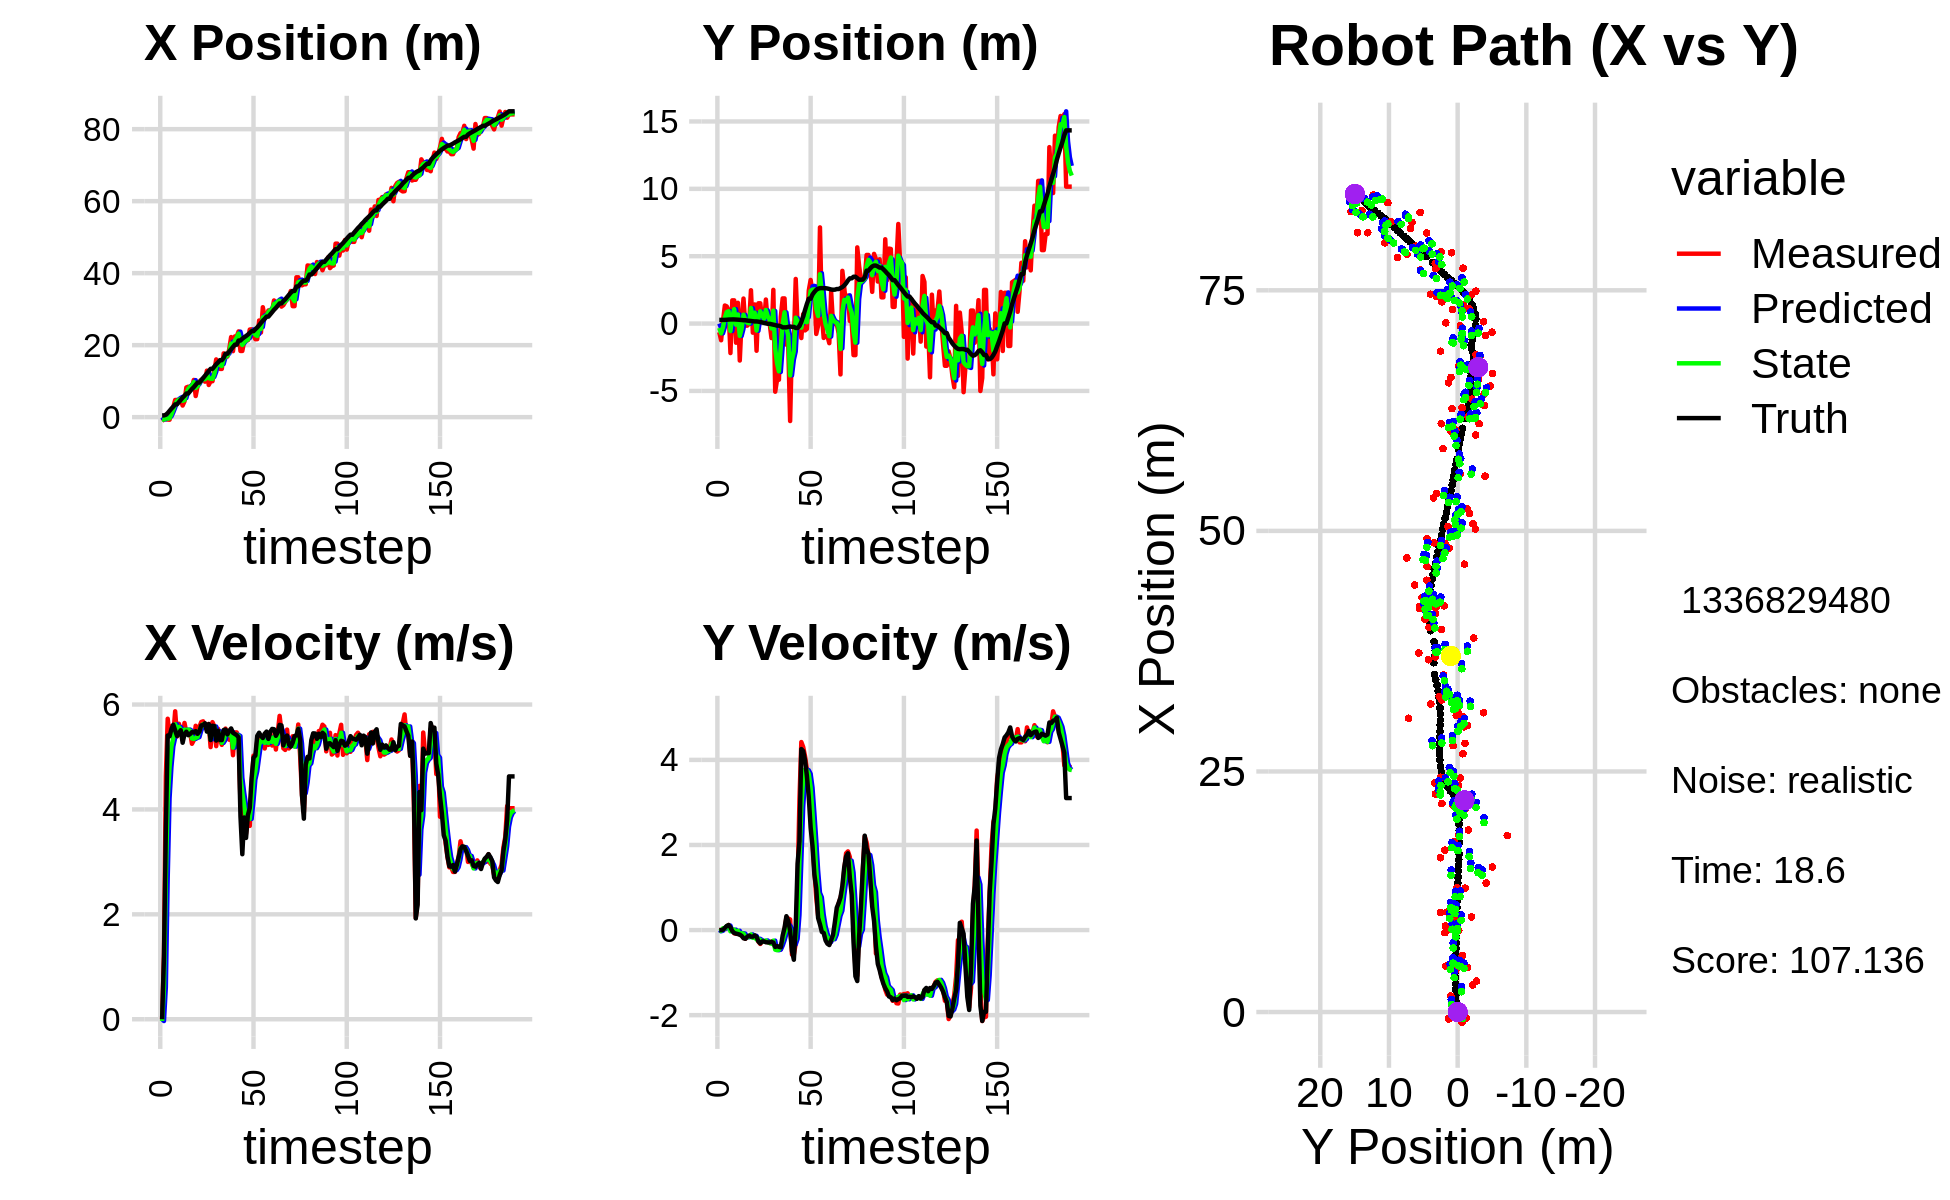

The file beside this chart, header and first rows:
0.000000000000000000e+00, 0.000000000000000000e+00, 0.000000000000000000e+00, -0.000000000000000000e+00, 0.000000000000000000e+00, 0.000000000000000000e+00, 0.000000000000000000e+00, 0.000000000000000000e+00, 0.000000000000000000e+00, 0.000000000000000000e+00, 0.000000000000000000e+00, 0.000000000000000000e+00, 4.689024091084431078e-01, 2.723121941205283725e-01, 0.000000000000000000e+00, 0.000000000000000000e+00, 0.000000000000000000e+00, 3.234980395063757896e-04
-1.080678164489142556e+00, -6.404856746626734765e-01, 0.000000000000000000e+00, 0.000000000000000000e+00, 0.000000000000000000e+00, 0.000000000000000000e+00, 0.000000000000000000e+00, 0.000000000000000000e+00, -6.343496288172643105e-01, -3.230342299476353651e-01, -3.421536444607106014e-02, -2.773349894071633348e-02, 4.689024091084431078e-01, 2.723121941205283725e-01, 0.000000000000000000e+00, 0.000000000000000000e+00, 0.000000000000000000e+00, -3.415355458855628967e-04
-6.261500717099636182e-01, -1.238570974600421426e+00, 1.243999885484192047e+00, 4.248701964902993353e-04, -6.377711652618713867e-01, -3.258075798417069957e-01, -3.421536444607106014e-02, -2.773349894071633348e-02, -6.639608296962232759e-01, -7.224238165283946023e-01, 6.116162833305318625e-01, -1.573767297215469124e-02, 4.834859964761842877e-01, 2.723143823171834121e-01, 1.199999999999999956e+00, 0.000000000000000000e+00, 1.200000047683715820e+00, -3.415355458855628967e-04
-5.565918089164034743e-01, 1.905978954056199159e-01, 4.631959894544086076e+00, 1.926791686448715499e-02, -6.027992013631701118e-01, -7.239975838256100804e-01, 6.116162833305318625e-01, -1.573767297215469124e-02, -3.159960039344550942e-01, -2.760162725103200709e-01, 2.698131776403911886e+00, 4.159176783264995764e-02, 6.599424486441427540e-01, 2.724975904085037426e-01, 3.600000000000000089e+00, 8.000000000000000167e-03, 3.599999904632568359e+00, -4.159752279520034790e-03
-6.823210114938446091e-01, 1.341426934504927670e+00, 5.728950525635871927e+00, 2.383115246285544969e-02, -4.618282629406389450e-02, -2.718570957270550759e-01, 2.698131776403911886e+00, 4.159176783264995764e-02, -4.113265415277124748e-01, 4.503902139442224062e-01, 4.215443226141281308e+00, 3.678457430488946134e-02, 1.135684788416095214e+00, 2.743377343928827261e-01, 5.410000000000000142e+00, 5.199999999999999761e-02, 5.409999847412109375e+00, -1.531440578401088715e-02
-7.156578897363430336e-01, 1.275497790847926360e+00, 5.401366494498097026e+00, 8.272518559353411738e-02, 1.021778108641568927e-02, 4.540686713747113523e-01, 4.215443226141281308e+00, 3.678457430488946134e-02, -2.913269075767682681e-01, 8.492749778077839373e-01, 4.813264945377023984e+00, 9.362141290666897708e-02, 1.755901158377608517e+00, 2.827519742517283219e-01, 5.392999999999999794e+00, 9.500000000000000111e-02, 5.393000125885009766e+00, -1.531440578401088715e-02
1.660369098404664401e+00, 9.873141159527224486e-01, 5.586730255207655205e+00, 1.191094110210242779e-01, 1.899995869609341637e-01, 8.586371190984508628e-01, 4.813264945377023984e+00, 9.362141290666897708e-02, 7.954911271521905025e-01, 9.174825454166566363e-01, 5.201028311458427922e+00, 1.052336594384434415e-01, 2.380370915351031513e+00, 2.961036669955565137e-01, 5.533999999999999808e+00, 1.189999999999999947e-01, 5.534999847412109375e+00, -2.131682820618152618e-02
2.824206248098641403e+00, -2.187788227049620282e+00, 5.427491914095939229e+00, 7.426461160421490848e-02, 1.315593958298033161e+00, 9.280059113605010346e-01, 5.201028311458427922e+00, 1.052336594384434415e-01, 2.115369348183480547e+00, -5.494873411663538931e-01, 5.364486483176667875e+00, -3.015040316485821659e-02, 2.915084659819211943e+00, 3.044483866432275421e-01, 5.615000000000000213e+00, 6.500000000000000222e-02, 5.616000175476074219e+00, -1.368219032883644104e-02
4.766626179710137023e+00, 1.724175458533977690e+00, 5.870993560708340553e+00, 8.568273142840089965e-03, 2.651817996501147245e+00, -5.525023814828396995e-01, 5.364486483176667875e+00, -3.015040316485821659e-02, 3.570037219917253424e+00, 4.945297028676897133e-01, 5.621922815398985307e+00, 4.169888440064592472e-03, 3.551929295206881054e+00, 3.060185969657233107e-01, 5.506000000000000227e+00, -2.500000000000000139e-02, 5.506000041961669922e+00, -1.459423685446381569e-03
4.766626179710137023e+00, 1.724175458533977690e+00, 5.391475318734567423e+00, -7.523314851975541895e-02, 4.132229501457151954e+00, 4.949466917116961961e-01, 5.621922815398985307e+00, 4.169888440064592472e-03, 4.439247720488459947e+00, 1.071361997081743400e+00, 5.517939943282148541e+00, 9.491370183402361715e-03, 3.551929295206881054e+00, 3.060185969657233107e-01, 5.400000000000000355e+00, -6.800000000000000488e-02, 5.401000022888183594e+00, 1.395318750292062759e-02
4.635343760370072452e+00, -1.421983617664151600e+00, 5.633345749801389246e+00, -8.584687490088588335e-02, 4.991041714816674357e+00, 1.072311134100083718e+00, 5.517939943282148541e+00, 9.491370183402361715e-03, 4.826412693640480533e+00, -8.240196961416912380e-02, 5.572968233688663453e+00, -5.858248788288107634e-02, 4.173816502091345804e+00, 2.983517459619123291e-01, 5.456000000000000405e+00, -8.300000000000000433e-02, 5.455999851226806641e+00, 1.523787714540958405e-02
4.781535033531852719e+00, 1.540907361969928058e+00, 5.515359418403375180e+00, -8.404887451507664364e-02, 5.383709517009346968e+00, -8.826021840245723560e-02, 5.572968233688663453e+00, -5.858248788288107634e-02, 5.075718546934040454e+00, 6.746428999208333721e-01, 5.525705728232246372e+00, -1.611553014976251780e-02, 4.801338017290315285e+00, 2.885468987176151856e-01, 5.509999999999999787e+00, -9.400000000000000022e-02, 5.511000156402587891e+00, 1.523787714540958405e-02
3.215775549924295706e+00, -2.743027022831932005e+00, 5.325980372730044543e+00, -1.042284655954791306e-01, 5.628289119757265091e+00, 6.730313469058570863e-01, 5.525705728232246372e+00, -1.611553014976251780e-02, 4.534178520074901186e+00, -9.134357260265988376e-01, 5.415492424477402977e+00, -9.880457283536925317e-02, 5.429500401543220889e+00, 2.765252076878372822e-01, 5.272000000000000242e+00, -1.069999999999999979e-01, 5.272999763488769531e+00, 1.956732012331485748e-02
4.376355588239430716e+00, 2.466371678909317078e-01, 5.648649916945537974e+00, -1.235119161990064218e-01, 5.075727762522641129e+00, -9.233161833101357630e-01, 5.415492424477402977e+00, -9.880457283536925317e-02, 4.741631119591183108e+00, -3.770129048561631224e-01, 5.521004603610184525e+00, -7.368853503068764632e-02, 5.939706624061779294e+00, 2.652693505486476422e-01, 5.434999999999999609e+00, -1.360000000000000098e-01, 5.436999797821044922e+00, 2.186225727200508118e-02
8.246726334136370795e+00, 1.856885144568504620e+00, 5.469439782899144120e+00, -1.673732271830809804e-01, 5.293731579952201116e+00, -3.843817583592318843e-01, 5.521004603610184525e+00, -7.368853503068764632e-02, 6.654019813787175330e+00, 6.558806484891064326e-01, 5.512991488000017704e+00, -8.335443632661986013e-02, 6.566518604736241826e+00, 2.467923849226154598e-01, 5.482000000000000206e+00, -1.920000000000000040e-01, 5.486000061035156250e+00, 3.059198334813117981e-02
8.447305739050193552e+00, -1.537824145004021981e-01, 5.470201079969211122e+00, -2.039016775895609590e-01, 7.205318962587177190e+00, 6.475452048564444008e-01, 5.512991488000017704e+00, -8.335443632661986013e-02, 7.820356834972023385e+00, 2.709056065131784652e-01, 5.523113675853738691e+00, -1.650526049461311928e-01, 6.566518604736241826e+00, 2.467923849226154598e-01, 5.415000000000000036e+00, -2.049999999999999878e-01, 5.419000148773193359e+00, 3.725773841142654419e-02
8.447305739050193552e+00, -1.537824145004021981e-01, 5.474786131604626682e+00, -1.557189902796630443e-01, 8.372668202557397521e+00, 2.544003460185653709e-01, 5.523113675853738691e+00, -1.650526049461311928e-01, 8.408523998630419882e+00, 6.455644302954433034e-02, 5.500099407409170027e+00, -1.674196087553277146e-01, 7.192125142007360417e+00, 2.237722403692798123e-01, 5.437999999999999723e+00, -1.570000000000000007e-01, 5.440000057220458984e+00, 2.843526937067508698e-02
8.431130349618737085e+00, -1.835157846382940924e-02, 5.251876230905775600e+00, -1.493787782922421925e-01, 8.958533939371337240e+00, 4.781448215401155888e-02, 5.500099407409170027e+00, -1.674196087553277146e-01, 8.682108220576749247e+00, 1.735506574257529924e-02, 5.353241948924985394e+00, -1.607154054655366704e-01, 7.815118610677063593e+00, 2.049597857634785081e-01, 5.472999999999999865e+00, -1.290000000000000036e-01, 5.474999904632568359e+00, 2.843526937067508698e-02
1.033162611760589655e+01, 2.472880018891987941e+00, 5.320493386870182029e+00, -1.266270290898494910e-01, 9.217432415469247076e+00, 1.283525196021630121e-03, 5.353241948924985394e+00, -1.607154054655366704e-01, 9.736499273625573991e+00, 1.153558200020924795e+00, 5.344639572509315428e+00, -1.018229794933570853e-01, 8.338886081928308158e+00, 1.925929911465115441e-01, 5.467999999999999972e+00, -1.549999999999999989e-01, 5.469999790191650391e+00, 2.379537373781204224e-02
5.865092337536336409e+00, -6.771175579749781903e-01, 5.594478625883813727e+00, -1.679859249587588865e-01, 1.027096323087650553e+01, 1.143375902071589012e+00, 5.344639572509315428e+00, -1.018229794933570853e-01, 8.112367896937177747e+00, 2.937278536438915344e-01, 5.364283467478534462e+00, -1.830297804853483201e-01, 8.967359364165732316e+00, 1.742923532796797070e-01, 5.493000000000000327e+00, -1.549999999999999989e-01, 5.494999885559082031e+00, 3.001807257533073425e-02
8.553180993041232583e+00, 1.419732606436636457e+00, 5.394556449879633675e+00, -1.248027284354824573e-01, 8.648796243685030305e+00, 2.754248755953567218e-01, 5.364283467478534462e+00, -1.830297804853483201e-01, 8.603549804969871317e+00, 8.100473727220434128e-01, 5.378303459845658274e+00, -1.350251236498646867e-01, 9.596219837515590712e+00, 1.580847856855811528e-01, 5.442000000000000171e+00, -1.260000000000000009e-01, 5.442999839782714844e+00, 2.313081175088882446e-02
9.889388024662844501e+00, -2.016902969721299232e+00, 5.576633710509805830e+00, -1.624728169302339653e-01, 9.141380150954436346e+00, 7.965448603570569608e-01, 5.378303459845658274e+00, -1.350251236498646867e-01, 9.520029752147328495e+00, -5.145216666676176720e-01, 5.504000590422543304e+00, -2.223560320211054042e-01, 9.596219837515590712e+00, 1.580847856855811528e-01, 5.485999999999999766e+00, -1.570000000000000007e-01, 5.487999916076660156e+00, 2.912632934749126434e-02
1.039476677805083504e+01, 1.503963363655488994e+00, 5.667502311751293043e+00, -2.714610876340500245e-01, 1.007042981118958203e+01, -5.367572698697282707e-01, 5.504000590422543304e+00, -2.223560320211054042e-01, 1.021974364971162430e+01, 4.136550481442685667e-01, 5.585504290674954575e+00, -2.052690761314644730e-01, 1.022362881875456075e+01, 1.417109500843794501e-01, 5.602000000000000313e+00, -2.680000000000000160e-01, 5.607999801635742188e+00, 4.786125570535659790e-02
1.039476677805083504e+01, 1.503963363655488994e+00, 5.679641474613124075e+00, -3.261827640721408073e-01, 1.077829407877911905e+01, 3.931281405311221055e-01, 5.585504290674954575e+00, -2.052690761314644730e-01, 1.059507275900162604e+01, 9.079696283804167267e-01, 5.626256506553884762e+00, -2.337426150107601852e-01, 1.086058408039958323e+01, 1.144542821134515859e-01, 5.608999999999999986e+00, -3.130000000000000004e-01, 5.617000102996826172e+00, 5.736715346574783325e-02
9.855701864197346396e+00, 2.905435990497854948e-01, 5.583841152484759540e+00, -2.623350715217452334e-01, 1.115769840965701398e+01, 8.845953668793407054e-01, 5.626256506553884762e+00, -2.337426150107601852e-01, 1.054653638209395261e+01, 6.069866460181128076e-01, 5.596203376835513055e+00, -2.589131133874394974e-01, 1.150525075226770610e+01, 7.875203946286077339e-02, 5.642999999999999794e+00, -2.670000000000000151e-01, 5.650000095367431641e+00, 4.694659262895584106e-02
1.291306394339827435e+01, 1.018848806730200257e-01, 5.523907316976001347e+00, -2.595193132300241401e-01, 1.110615671977750374e+01, 5.810953346793688024e-01, 5.596203376835513055e+00, -2.589131133874394974e-01, 1.198662069230960014e+01, 3.579155666662929836e-01, 5.603094550899734294e+00, -2.712060403202817271e-01, 1.215036946531354367e+01, 4.747117820334409433e-02, 5.483999999999999986e+00, -2.670000000000000151e-01, 5.489999771118164062e+00, 4.694659262895584106e-02
8.936508954016728623e+00, 1.784281862652886019e+00, 5.630131544780780928e+00, -2.781883078350317340e-01, 1.254693014739957313e+01, 3.307949626342648330e-01, 5.603094550899734294e+00, -2.712060403202817271e-01, 1.084624112891297720e+01, 1.008396476247439111e+00, 5.588993688192486431e+00, -2.443492721539259616e-01, 1.278596478723182628e+01, 1.639987397677415693e-02, 5.626999999999999780e+00, -2.859999999999999765e-01, 5.633999824523925781e+00, 4.937047138810157776e-02
9.973805010478855593e+00, 3.943969547767735978e-02, 5.188509718288671024e+00, -2.788977122973789746e-01, 1.140514049773222638e+01, 9.839615490320464675e-01, 5.588993688192486431e+00, -2.443492721539259616e-01, 1.068818293507140993e+01, 5.433852864300849905e-01, 5.338324855729258189e+00, -2.837722824830730683e-01, 1.341477185515564940e+01, -1.659693072604980293e-02, 5.323000000000000398e+00, -2.879999999999999782e-01, 5.330999851226806641e+00, 5.370127037167549133e-02
9.973805010478855593e+00, 3.943969547767735978e-02, 5.663857265896169224e+00, -3.038158860634458391e-01, 1.122201542064433610e+01, 5.150080581817776393e-01, 5.338324855729258189e+00, -2.837722824830730683e-01, 1.063067116507562382e+01, 2.928297941404643945e-01, 5.486577930057725538e+00, -3.031150697271153271e-01, 1.341477185515564940e+01, -1.659693072604980293e-02, 5.596000000000000085e+00, -2.909999999999999809e-01, 5.604000091552734375e+00, 5.358980223536491394e-02
1.286628752942836762e+01, -1.077874378868185046e+00, 5.584512662380022974e+00, -2.692586479428906721e-01, 1.117932895808139548e+01, 2.625182871677528840e-01, 5.486577930057725538e+00, -3.031150697271153271e-01, 1.200549951574058838e+01, -3.610310314715420854e-01, 5.580947824702110260e+00, -3.196555523651873898e-01, 1.404717427486687953e+01, -5.012138327244286540e-02, 5.588000000000000078e+00, -2.770000000000000240e-01, 5.593999862670898438e+00, 4.817793518304824829e-02
1.603310281016849714e+01, 2.502181781150441431e+00, 5.206289538297395936e+00, -3.012902834590094336e-01, 1.256359429821080020e+01, -3.929965867080608133e-01, 5.580947824702110260e+00, -3.196555523651873898e-01, 1.420595304267180126e+01, 9.572940281780372151e-01, 5.426845759452167073e+00, -2.489173923700868651e-01, 1.468966084701470720e+01, -8.182476706029503943e-02, 5.314000000000000057e+00, -2.939999999999999836e-01, 5.322000026702880859e+00, 5.780597031116485596e-02
1.507875479035569199e+01, -5.056590334966198697e+00, 5.536881919255821849e+00, -3.956525307537182568e-01, 1.474863761861701761e+01, 9.324022889410285009e-01, 5.426845759452167073e+00, -2.489173923700868651e-01, 1.491362900775915179e+01, -1.859982714113992408e+00, 5.493866845762709339e+00, -4.605802309701783059e-01, 1.519745999576694295e+01, -1.113221807566300431e-01, 5.501000000000000334e+00, -3.960000000000000187e-01, 5.515999794006347656e+00, 7.133638858795166016e-02
1.339631229688315095e+01, -4.168179230776192234e+00, 5.333400768770526490e+00, -3.811122473732473925e-01, 1.546301569233542317e+01, -1.906040737211010194e+00, 5.493866845762709339e+00, -4.605802309701783059e-01, 1.448402904587262974e+01, -2.959013665024746942e+00, 5.398610490665441297e+00, -4.729016615200730134e-01, 1.582205945287092952e+01, -1.555668882255871188e-01, 5.323000000000000398e+00, -3.780000000000000027e-01, 5.335999965667724609e+00, 7.133638858795166016e-02
1.339631229688315095e+01, -4.168179230776192234e+00, 5.231555219935549061e+00, -3.890295870480238727e-01, 1.502389009493917449e+01, -3.006303831176754038e+00, 5.398610490665441297e+00, -4.729016615200730134e-01, 1.422714346254702100e+01, -3.545743497948864675e+00, 5.269695789110406814e+00, -4.611197704599144243e-01, 1.582205945287092952e+01, -1.555668882255871188e-01, 5.322000000000000064e+00, -3.950000000000000178e-01, 5.335999965667724609e+00, 7.422551512718200684e-02
1.771262270240261927e+01, 5.049739309929484055e-01, 5.336907171207963430e+00, -4.518376631341145533e-01, 1.475411304145806213e+01, -3.591855474994856134e+00, 5.269695789110406814e+00, -4.611197704599144243e-01, 1.615821353882741107e+01, -1.681727409012805152e+00, 5.327901274888305672e+00, -3.667432411075267629e-01, 1.643832188837749442e+01, -2.027034923249959597e-01, 5.514000000000000234e+00, -4.040000000000000258e-01, 5.528999805450439453e+00, 8.446141332387924194e-02
1.682511234305248493e+01, 1.868778152553832506e+00, 5.540883289749834795e+00, -2.809177873319543828e-01, 1.669100366631624155e+01, -1.718401733123557928e+00, 5.327901274888305672e+00, -3.667432411075267629e-01, 1.676360696392695004e+01, -4.568730681230892543e-02, 5.444848517565430868e+00, -2.425621219535980810e-01, 1.760632687802102936e+01, -2.816544338171028672e-01, 5.522999999999999687e+00, -1.270000000000000018e-01, 5.524000167846679688e+00, 5.065572634339332581e-02
1.682511234305248493e+01, 1.868778152553832506e+00, 5.463996291688527407e+00, -6.556214438516798707e-03, 1.730809181568349331e+01, -6.994351900766873631e-02, 5.444848517565430868e+00, -2.425621219535980810e-01, 1.707860316569680137e+01, 8.388505804467332183e-01, 5.449893134956377061e+00, -8.982030975883473212e-02, 1.760632687802102936e+01, -2.816544338171028672e-01, 5.429999999999999716e+00, 5.199999999999999761e-02, 5.429999828338623047e+00, 1.199893071316182613e-03
1.892629122718289025e+01, -1.558497863379895376e+00, 5.328896350554662931e+00, 2.939924232680182770e-01, 1.762359247919243899e+01, 8.298685494708497590e-01, 5.449893134956377061e+00, -8.982030975883473212e-02, 1.825045357594857975e+01, -2.747443621064191710e-01, 5.416356978509273112e+00, 3.387913556462752995e-02, 1.823335820429586462e+01, -2.793286615762529679e-01, 5.500000000000000000e+00, 3.260000000000000120e-01, 5.508999824523925781e+00, -5.511360615491867065e-02
2.224870449333479883e+01, -1.653367416633413800e+00, 5.478271260943919252e+00, 2.716071725285397753e-01, 1.879208927379950822e+01, -2.713564485499564416e-01, 5.416356978509273112e+00, 3.387913556462752995e-02, 2.043752251403030229e+01, -9.105153947010260485e-01, 5.478456884420093154e+00, 1.137237986878223556e-01, 1.886368733671548270e+01, -2.450175452152288103e-01, 5.543999999999999595e+00, 2.169999999999999984e-01, 5.547999858856201172e+00, -4.953842982649803162e-02
1.832842046017222160e+01, -7.233020918146475076e+00, 5.033817005303703240e+00, 2.495715780968912612e-01, 2.098536820247231205e+01, -8.991430148322437921e-01, 5.478456884420093154e+00, 1.137237986878223556e-01, 1.968609105529549907e+01, -3.847026131066139776e+00, 5.179352290383124391e+00, 3.043850014433968632e-02, 1.950058537752918397e+01, -2.187644416850292595e-01, 5.461000000000000298e+00, -1.799999999999999864e-02, 5.460999965667724609e+00, -4.953842982649803162e-02
2.242260986541265666e+01, -1.281040505915433503e+00, 5.467799886420818822e+00, -5.754737144476071986e-01, 2.020402628433381054e+01, -3.843982281051705918e+00, 5.179352290383124391e+00, 3.043850014433968632e-02, 2.126329803122935402e+01, -2.662208313312257602e+00, 5.341748368332043917e+00, -1.942935935030585537e-01, 2.012697583475008045e+01, -2.439783381437099496e-01, 5.439000000000000057e+00, -4.949999999999999956e-01, 5.460999965667724609e+00, 1.048617139458656311e-01
2.242260986541265666e+01, -1.281040505915433503e+00, 5.467799886420818822e+00, -5.754737144476071986e-01, 2.179747286806255957e+01, -2.681637672662563254e+00, 5.341748368332043917e+00, -1.942935935030585537e-01, 2.210329368824698193e+01, -2.037068456961241836e+00, 5.423239884290470769e+00, -3.399168468622809636e-01, 2.012697583475008045e+01, -2.439783381437099496e-01, 5.416000000000000369e+00, -6.969999999999999529e-01, 5.460000038146972656e+00, 1.048617139458656311e-01
2.380997115354099236e+01, 3.310984475512148695e+00, 5.353659464433941473e+00, -3.163833730067764360e-01, 2.264561767667602865e+01, -2.071060141647469877e+00, 5.423239884290470769e+00, -3.399168468622809636e-01, 2.320046724165817409e+01, 4.379816875642910112e-01, 5.400556443270789764e+00, -2.079929323203981995e-01, 2.127437001449100507e+01, -3.247121746502275585e-01, 5.375000000000000000e+00, 8.999999999999999667e-02, 5.375999927520751953e+00, 5.902800336480140686e-02
1.838607102673945093e+01, -1.523232509525685174e-01, 4.133434077495345527e+00, 1.022392219199284913e+00, 2.374052288598525351e+01, 4.171823943322511830e-01, 5.400556443270789764e+00, -2.079929323203981995e-01, 2.112014803020858267e+01, 1.775363826566757897e-01, 4.605662799073026115e+00, 3.531070530892017612e-01, 2.127437001449100507e+01, -3.247121746502275585e-01, 3.871999999999999886e+00, 1.564000000000000057e+00, 4.176000118255615234e+00, -2.424800992012023926e-01
1.838607102673945093e+01, -1.523232509525685174e-01, 4.091919891392380215e+00, 3.062435832197753172e+00, 2.158071431011588359e+01, 2.128470879655959824e-01, 4.605662799073026115e+00, 3.531070530892017612e-01, 2.004972916221490209e+01, 9.996321922151027439e-02, 4.320637630537200735e+00, 1.607083547397380130e+00, 2.178890496487468198e+01, -1.840939395804104817e-01, 3.145999999999999908e+00, 2.087000000000000188e+00, 3.776000022888183594e+00, -6.424830555915832520e-01
2.111853057147094148e+01, -1.074035184601827675e+00, 3.831211995220132671e+00, 4.419571854822070378e+00, 2.048179292526862127e+01, 2.606715739612482929e-01, 4.320637630537200735e+00, 1.607083547397380130e+00, 2.077572842265517394e+01, -3.024015474413516147e-01, 4.075778620924722873e+00, 2.888721982899531415e+00, 2.217591363235305835e+01, 1.244765346536836070e-01, 3.846000000000000085e+00, 4.253999999999999559e+00, 5.735000133514404297e+00, -8.565872311592102051e-01
2.150574392125346179e+01, 7.030764208734728848e-01, 3.537969753691675656e+00, 4.303348943212734312e+00, 2.118330628474764765e+01, -1.352934915139847316e-02, 4.075778620924722873e+00, 2.888721982899531415e+00, 2.133103822301013963e+01, 3.503443839074119603e-01, 3.814257433485715332e+00, 3.564070073456677701e+00, 2.253335362700200051e+01, 5.325386649610823753e-01, 3.456999999999999851e+00, 4.208000000000000185e+00, 5.446000099182128906e+00, -8.826984167098999023e-01
2.135581725831731958e+01, -5.070974988521785853e-01, 3.984786053184167454e+00, 4.084105093230252059e+00, 2.171246396635871179e+01, 7.067513912530797304e-01, 3.814257433485715332e+00, 3.564070073456677701e+00, 2.154496691705886136e+01, 1.520598710387441876e-01, 3.896481354660635166e+00, 3.778873059143040170e+00, 2.293435651051757063e+01, 1.012190683327764296e+00, 3.892999999999999794e+00, 3.991000000000000103e+00, 5.576000213623046875e+00, -7.977064251899719238e-01
2.433289641191378294e+01, -3.954484628520789080e-01, 3.686590492111231132e+00, 3.778477138930556922e+00, 2.193461505252492572e+01, 5.299471769530481602e-01, 3.896481354660635166e+00, 3.778873059143040170e+00, 2.307919880718603522e+01, 9.865936790408014190e-02, 3.818810241802572225e+00, 3.757749688956665057e+00, 2.338460618281163761e+01, 1.463073236712194580e+00, 4.025000000000000355e+00, 3.620999999999999996e+00, 5.414000034332275391e+00, -7.977064251899719238e-01
2.439943409007727126e+01, 2.449652237639138974e+00, 4.434875499509744579e+00, 3.476364032052244646e+00, 2.346107983136629116e+01, 4.744343367997466698e-01, 3.818810241802572225e+00, 3.757749688956665057e+00, 2.392781967296892631e+01, 1.388885851578409047e+00, 4.164636603869945830e+00, 3.671663860279117397e+00, 2.388478261217095522e+01, 1.845592124318885308e+00, 4.602999999999999758e+00, 3.117999999999999883e+00, 5.559999942779541016e+00, -6.648276448249816895e-01
2.265289241096647643e+01, 3.237537843712903207e+00, 5.025154925507402837e+00, 2.906172909800814885e+00, 2.434428333335592143e+01, 1.756052237606320787e+00, 4.164636603869945830e+00, 3.671663860279117397e+00, 2.354685725009815300e+01, 2.430334274012257101e+00, 4.571306436506561433e+00, 3.348449177201298532e+00, 2.388478261217095522e+01, 1.845592124318885308e+00, 4.985999999999999766e+00, 2.407999999999999918e+00, 5.537000179290771484e+00, -5.243295431137084961e-01
2.166563302283261550e+01, 2.302296409195758287e+00, 4.962513500271986011e+00, 2.088280122515162596e+00, 2.400398789374881048e+01, 2.765179191732387132e+00, 4.571306436506561433e+00, 3.348449177201298532e+00, 2.288801781729149454e+01, 2.523082949824428933e+00, 4.726760391489172264e+00, 2.750130369752101345e+00, 2.443978768626025300e+01, 2.157228929783727711e+00, 5.028999999999999915e+00, 1.971000000000000085e+00, 5.401000022888183594e+00, -3.983171582221984863e-01
2.166563302283261550e+01, 2.302296409195758287e+00, 5.303976802237640342e+00, 1.405346560723550020e+00, 2.336069385644041319e+01, 2.798095986799638890e+00, 4.726760391489172264e+00, 2.750130369752101345e+00, 2.255749627323349316e+01, 2.538691228917500098e+00, 4.993319574767793867e+00, 2.112054789618679873e+00, 2.492274647965117396e+01, 2.347184879979752115e+00, 5.402000000000000135e+00, 1.308000000000000052e+00, 5.558000087738037109e+00, -2.590092122554779053e-01
2.684053760751162798e+01, -7.696507150405514919e-01, 5.304687903881235123e+00, 7.680414531068856521e-01, 2.305682823071027343e+01, 2.749896707879368130e+00, 4.993319574767793867e+00, 2.112054789618679873e+00, 2.488302764196311045e+01, 1.081728533670419434e+00, 5.238026148229171675e+00, 1.404933860193797734e+00, 2.553526479015486572e+01, 2.502876026977546076e+00, 5.461999999999999744e+00, 9.839999999999999858e-01, 5.550000190734863281e+00, -1.437862515449523926e-01
2.350829297292462883e+01, -1.430945567933650797e-01, 5.403353880079813543e+00, 3.393570661947526435e-01, 2.540683025678602647e+01, 1.222221919689799208e+00, 5.238026148229171675e+00, 1.404933860193797734e+00, 2.449938546976554576e+01, 5.635038395408162870e-01, 5.297784483668905864e+00, 8.772249725393758135e-01, 2.616678029289292340e+01, 2.590373261014633943e+00, 5.400000000000000355e+00, 2.829999999999999738e-01, 5.407000064849853516e+00, -6.272251158952713013e-02
3.053306371017199083e+01, 7.138735992549247733e+00, 5.247660503281720068e+00, 3.295787602113262049e-01, 2.502916391813243635e+01, 6.512263367947538351e-01, 5.297784483668905864e+00, 8.772249725393758135e-01, 2.767299243614932891e+01, 3.662719017763870877e+00, 5.387543619442915599e+00, 7.697810639952059608e-01, 2.678453046134245952e+01, 2.626600964606164101e+00, 5.362000000000000099e+00, 1.340000000000000080e-01, 5.363999843597412109e+00, -6.272251158952713013e-02
2.768108582542658525e+01, 6.615863877180592212e-01, 5.161733366824782898e+00, 5.248333836227775384e-02, 2.821174679809362118e+01, 3.739697124163391617e+00, 5.387543619442915599e+00, 7.697810639952059608e-01, 2.795331124484073371e+01, 2.290140232526138409e+00, 5.268878523662198887e+00, 3.654883521836482796e-01, 2.730057507773135583e+01, 2.632149440673971608e+00, 5.445000000000000284e+00, -4.299999999999999656e-02, 5.445000171661376953e+00, -1.016742363572120667e-02
2.792769274016372805e+01, -1.065759913993943986e+00, 5.319780673182674668e+00, -4.832613898467818386e-02, 2.848019909720695253e+01, 2.326689067744503348e+00, 5.268878523662198887e+00, 3.654883521836482796e-01, 2.821587027881238186e+01, 7.372063383637275091e-01, 5.284072008181555979e+00, 9.519522275247765952e-02, 2.792802220592843909e+01, 2.625625593093007470e+00, 5.483999999999999986e+00, -6.900000000000000577e-02, 5.484000205993652344e+00, 9.083985351026058197e-03
2.963791209439271057e+01, -9.278350047957899527e-01, 5.230629535169208921e+00, -1.878106018230570329e-01, 2.874427747963053648e+01, 7.467258606389752806e-01, 5.284072008181555979e+00, 9.519522275247765952e-02, 2.917216749154281175e+01, -3.959764249994934815e-02, 5.268477757853709420e+00, -7.478831011679665242e-02, 2.792802220592843909e+01, 2.625625593093007470e+00, 5.344999999999999751e+00, -2.429999999999999938e-01, 5.350999832153320312e+00, 3.589050844311714172e-02
2.963791209439271057e+01, -9.278350047957899527e-01, 5.462807956961446720e+00, -2.992864081779096352e-01, 2.969901526732818198e+01, -4.707647351162901062e-02, 5.268477757853709420e+00, -7.478831011679665242e-02, 2.967352490993966541e+01, -4.622054862329399438e-01, 5.368947693729147375e+00, -1.995394505812879415e-01, 2.854675370450095073e+01, 2.602785332280189490e+00, 5.479000000000000092e+00, -3.210000000000000075e-01, 5.487999916076660156e+00, 5.473146960139274597e-02
2.976715302516398864e+01, -1.455402152951873473e+00, 5.218759780592599817e+00, -3.270906753907568687e-01, 3.021041967931257943e+01, -4.821594312910687519e-01, 5.368947693729147375e+00, -1.995394505812879415e-01, 2.999479424555795859e+01, -9.383832080741993931e-01, 5.288417482883153831e+00, -2.811258273590316326e-01, 2.917333585036372767e+01, 2.567845566818754310e+00, 5.535000000000000142e+00, -3.519999999999999796e-01, 5.546000003814697266e+00, 6.259406358003616333e-02
... 130 more rows
